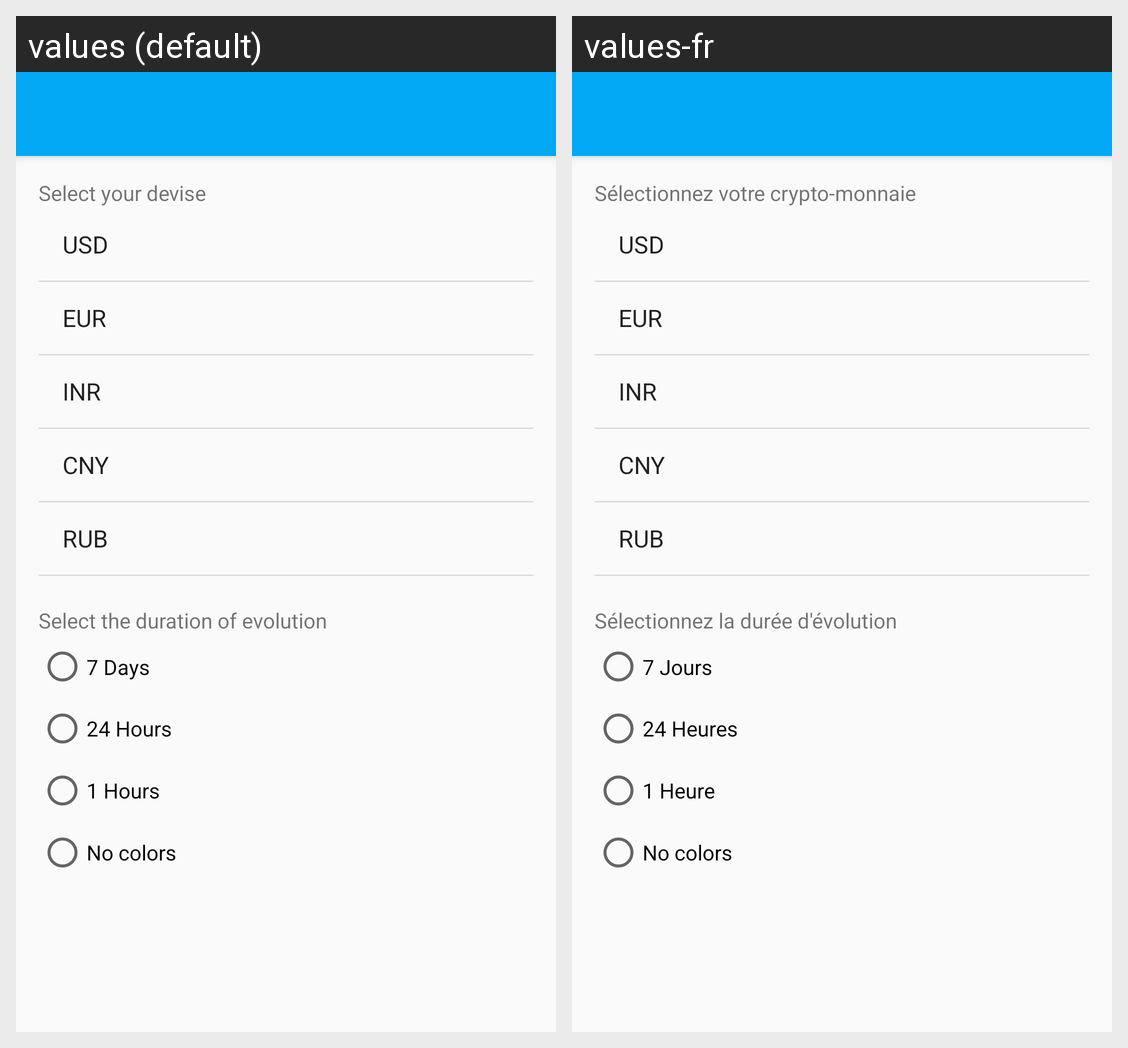

Translations of the strings shown on this Android screen, per locale in the grid:
Android screen res/layout/activity_devise_setting.xml rendered under 2 locales, left to right: values (default), values-fr. Device: Nexus 5 (rendered at 1080×1920; each locale shown at half size, 540×960, under a caption strip naming it); theme AppTheme.NoActionBar.
Strings drawn on this screen, with the default value and each locale's value (text and hints the layout hard-codes, and strings that could not be matched under every locale, appear in the picture but are not listed):

choose_devise
  values: Select your devise
  values-fr: Sélectionnez votre crypto-monnaie

choose_timeRefresh
  values: Select the duration of evolution
  values-fr: Sélectionnez la durée d'évolution

radioButton_7D
  values: 7 Days
  values-fr: 7 Jours

radioButton_24H
  values: 24 Hours
  values-fr: 24 Heures

radioButton_1H
  values: 1 Hours
  values-fr: 1 Heure

radioButton_NA
  values: No colors
  values-fr: No colors  [not translated; the default value is used]
